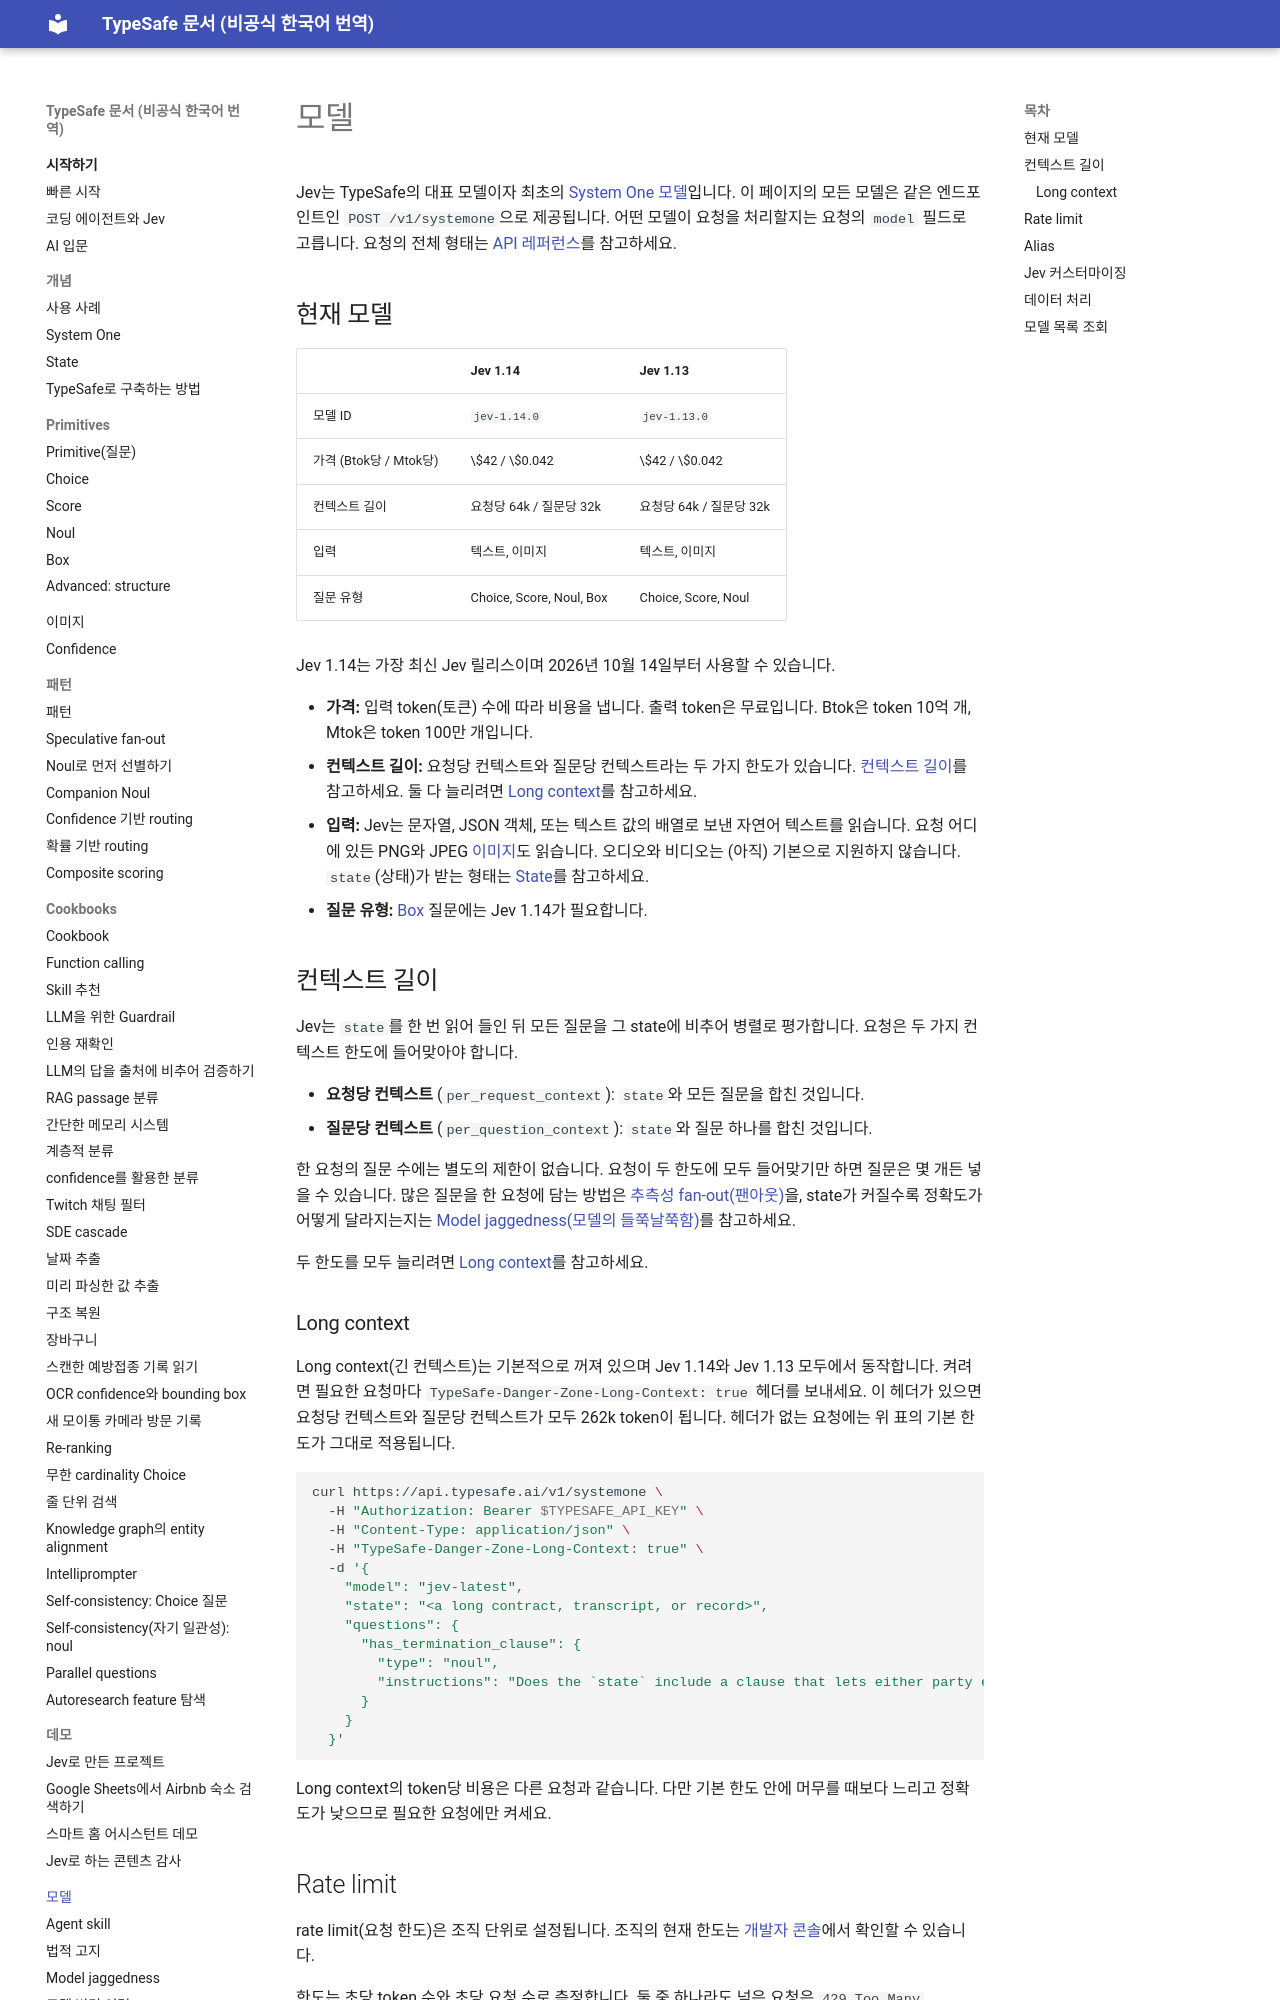

repository: ryankwondev/typesafe-docs-ko · page: models/index.html · generator: mkdocs

# 모델

Jev는 TypeSafe의 대표 모델이자 최초의 [System One 모델](concepts/system-one.md)입니다. 이 페이지의 모든 모델은 같은 엔드포인트인 `POST /v1/systemone`으로 제공됩니다. 어떤 모델이 요청을 처리할지는 요청의 `model` 필드로 고릅니다. 요청의 전체 형태는 [API 레퍼런스](https://docs.typesafe.ai/api)를 참고하세요.

## 현재 모델

| | Jev 1.14 | Jev 1.13 |
| :- | :- | :- |
| 모델 ID | `jev-1.14.0` | `jev-1.13.0` |
| 가격 (Btok당 / Mtok당) | \$42 / \$0.042 | \$42 / \$0.042 |
| 컨텍스트 길이 | 요청당 64k / 질문당 32k | 요청당 64k / 질문당 32k |
| 입력 | 텍스트, 이미지 | 텍스트, 이미지 |
| 질문 유형 | Choice, Score, Noul, Box | Choice, Score, Noul |

Jev 1.14는 가장 최신 Jev 릴리스이며 2026년 10월 14일부터 사용할 수 있습니다.

* **가격:** 입력 token(토큰) 수에 따라 비용을 냅니다. 출력 token은 무료입니다. Btok은 token 10억 개, Mtok은 token 100만 개입니다.
* **컨텍스트 길이:** 요청당 컨텍스트와 질문당 컨텍스트라는 두 가지 한도가 있습니다. [컨텍스트 길이](#context-length)를 참고하세요. 둘 다 늘리려면 [Long context](#long-context)를 참고하세요.
* **입력:** Jev는 문자열, JSON 객체, 또는 텍스트 값의 배열로 보낸 자연어 텍스트를 읽습니다. 요청 어디에 있든 PNG와 JPEG [이미지](images.md)도 읽습니다. 오디오와 비디오는 (아직) 기본으로 지원하지 않습니다. `state`(상태)가 받는 형태는 [State](concepts/state.md)를 참고하세요.
* **질문 유형:** [Box](primitives/box.md) 질문에는 Jev 1.14가 필요합니다.

## 컨텍스트 길이

Jev는 `state`를 한 번 읽어 들인 뒤 모든 질문을 그 state에 비추어 병렬로 평가합니다. 요청은 두 가지 컨텍스트 한도에 들어맞아야 합니다.

* **요청당 컨텍스트** (`per_request_context`): `state`와 모든 질문을 합친 것입니다.
* **질문당 컨텍스트** (`per_question_context`): `state`와 질문 하나를 합친 것입니다.

한 요청의 질문 수에는 별도의 제한이 없습니다. 요청이 두 한도에 모두 들어맞기만 하면 질문은 몇 개든 넣을 수 있습니다. 많은 질문을 한 요청에 담는 방법은 [추측성 fan-out(팬아웃)](patterns/fan-out.md)을, state가 커질수록 정확도가 어떻게 달라지는지는 [Model jaggedness(모델의 들쭉날쭉함)](model-jaggedness.md)를 참고하세요.

두 한도를 모두 늘리려면 [Long context](#long-context)를 참고하세요.

### Long context

Long context(긴 컨텍스트)는 기본적으로 꺼져 있으며 Jev 1.14와 Jev 1.13 모두에서 동작합니다. 켜려면 필요한 요청마다 `TypeSafe-Danger-Zone-Long-Context: true` 헤더를 보내세요. 이 헤더가 있으면 요청당 컨텍스트와 질문당 컨텍스트가 모두 262k token이 됩니다. 헤더가 없는 요청에는 위 표의 기본 한도가 그대로 적용됩니다.

```bash
curl https://api.typesafe.ai/v1/systemone \
  -H "Authorization: Bearer $TYPESAFE_API_KEY" \
  -H "Content-Type: application/json" \
  -H "TypeSafe-Danger-Zone-Long-Context: true" \
  -d '{
    "model": "jev-latest",
    "state": "<a long contract, transcript, or record>",
    "questions": {
      "has_termination_clause": {
        "type": "noul",
        "instructions": "Does the `state` include a clause that lets either party end the agreement early?"
      }
    }
  }'
```

Long context의 token당 비용은 다른 요청과 같습니다. 다만 기본 한도 안에 머무를 때보다 느리고 정확도가 낮으므로 필요한 요청에만 켜세요.
